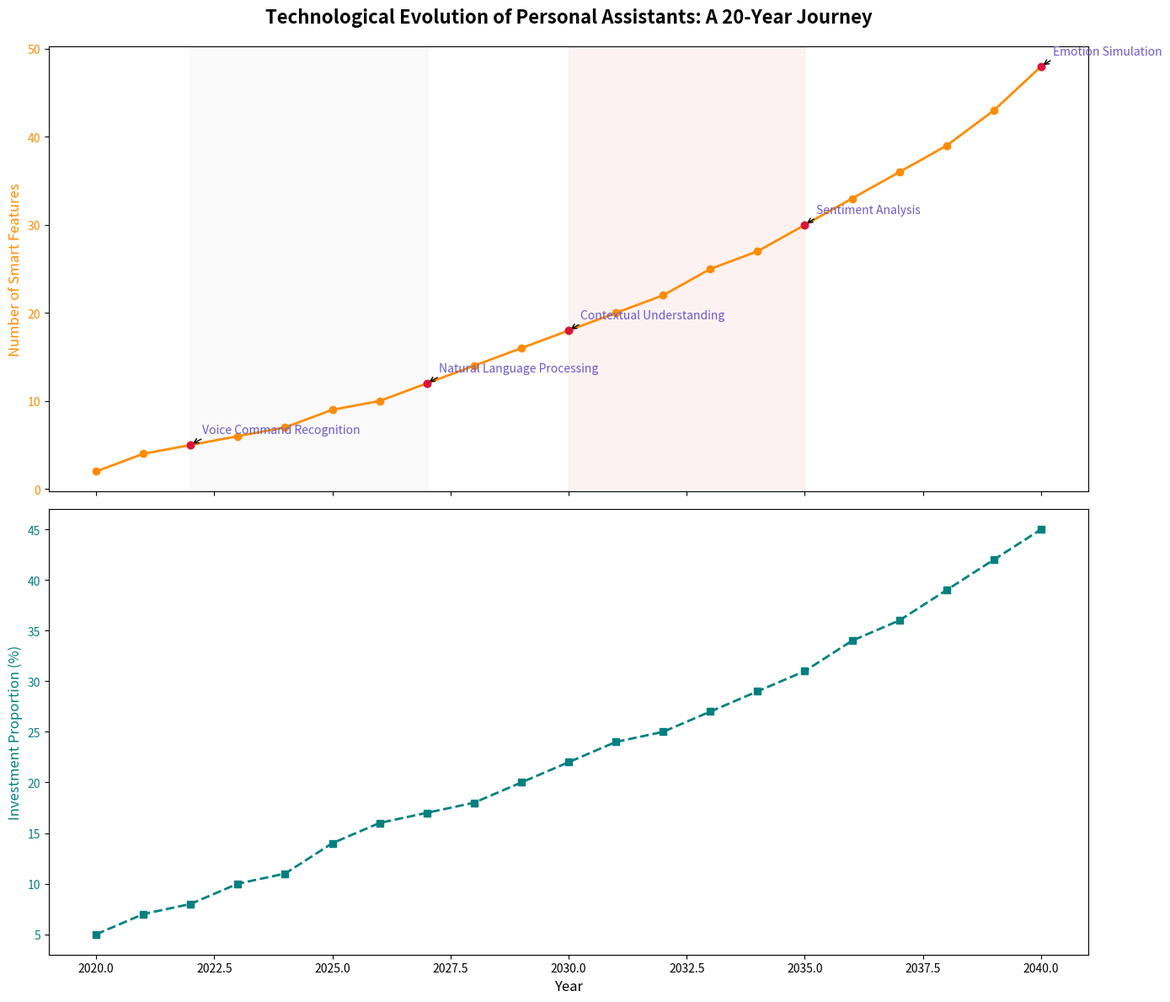

This figure's Python source:
import matplotlib.pyplot as plt
import numpy as np

years = np.arange(2020, 2041)
smart_features = np.array([2, 4, 5, 6, 7, 9, 10, 12, 14, 16, 18, 20, 22, 25, 27, 30, 33, 36, 39, 43, 48])

milestones = {
    2022: 'Voice Command Recognition',
    2027: 'Natural Language Processing',
    2030: 'Contextual Understanding',
    2035: 'Sentiment Analysis',
    2040: 'Emotion Simulation'
}

investment_proportion = np.array([5, 7, 8, 10, 11, 14, 16, 17, 18, 20, 22, 24, 25, 27, 29, 31, 34, 36, 39, 42, 45])

fig, (ax1, ax2) = plt.subplots(2, 1, figsize=(14, 12), sharex=True)
fig.tight_layout(pad=5.0)

# Changed color from 'royalblue' to 'darkorange'
ax1.plot(years, smart_features, marker='o', linestyle='-', color='darkorange', linewidth=2)
ax1.set_title('Technological Evolution of Personal Assistants: A 20-Year Journey', fontsize=16, fontweight='bold', pad=20)
ax1.set_ylabel('Number of Smart Features', fontsize=12, color='darkorange')
ax1.tick_params(axis='y', labelcolor='darkorange')

for year, milestone in milestones.items():
    idx = np.where(years == year)[0][0]
    ax1.annotate(milestone,
                 xy=(year, smart_features[idx]),
                 xytext=(10, 10),
                 textcoords='offset points',
                 arrowprops=dict(arrowstyle='->', connectionstyle='arc3,rad=0.2'),
                 fontsize=10,
                 # Changed color from 'darkred' to 'slateblue'
                 color='slateblue')
    # Changed color from 'red' to 'crimson'
    ax1.scatter(year, smart_features[idx], color='crimson', zorder=5)

# Changed color from 'purple' to 'lightgrey'
ax1.axvspan(2022, 2027, alpha=0.1, color='lightgrey')
# Changed color from 'orange' to 'lightcoral'
ax1.axvspan(2030, 2035, alpha=0.1, color='lightcoral')

# Changed color from 'seagreen' to 'teal'
ax2.plot(years, investment_proportion, marker='s', linestyle='--', color='teal', linewidth=2)
ax2.set_xlabel('Year', fontsize=12)
ax2.set_ylabel('Investment Proportion (%)', fontsize=12, color='teal')
ax2.tick_params(axis='y', labelcolor='teal')

plt.tight_layout()
plt.show()
